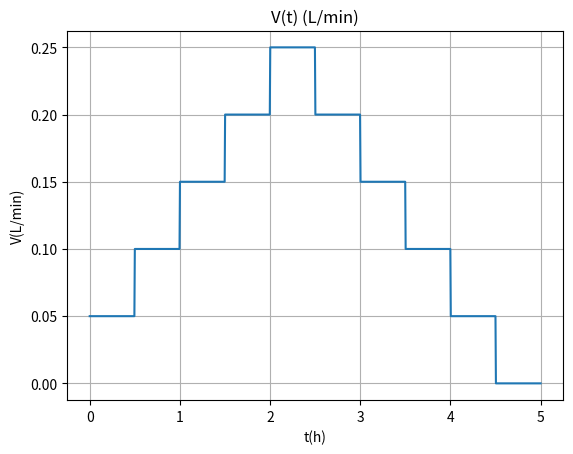

This figure's Python source:
import numpy as np
import matplotlib.pyplot as plt
import pandas as pd


#%%
start = 0 #Heure
stop = 4.5 # Heure
step_time = 0.5 # Heure
step_flow = 0.05 # L/min
#%%

Time_tab = np.arange(start, stop, step_time, dtype = float)


V = 0

flow_tab = np.zeros_like(Time_tab)
flow_tab[0] = V

middle = int(len(Time_tab)/2)

for i in range(middle+1):
    V  += step_flow
    flow_tab[i] = V

for i in range(middle+1, len(flow_tab)):
    V  -= step_flow
    flow_tab[i] = V
    
#%%
Duration = step_time*60 *np.ones_like(Time_tab) #Minutes

Draw_tab = np.transpose(np.array([Time_tab, Duration, flow_tab]))

def DrawRate(t, DrawTab):
    '''
    Mean to determine the draw rate at each moment given the draw tab
    Parameters:
        t: time (s)
        Tank: Object having the tank Caracteristics(Cf higher for more details)
        DrawTab: Tab having the schedule of all draw with ['Start_time(h), duration(min), Debit(L/min)']
    Outputs: Value of Draw Rate(m/s)
        '''
    I = np.size(DrawTab, 0)
    if I > 0:
        for i in reversed(range(I)):
            if t >= DrawTab[i,0] *3600:
                break
        if(t >= (DrawTab[i,0] *3600)) and (t <= (DrawTab[i,0] *3600 + DrawTab[i,1] *60)):
            V = DrawTab[i,2] 
        else:
            V = 0
    else:
         V = 0
                 
    return V

#%%
T = np.linspace(0, 5*3600, 1000)
Y = np.zeros_like(T)
for i in range(len(T)):
    Y[i] = DrawRate(T[i], Draw_tab)

plt.plot(T/3600, Y)
plt.grid()
plt.xlabel('t(h)')
plt.ylabel('V(L/min)')
plt.title('V(t) (L/min)')
plt.show()
    
#%%
df = pd.DataFrame(data = Draw_tab, columns = ['Start(h)', 'Duration(min)', 'Draw Rate(L/min)'])

df.to_csv('Draw_tab_var_bis.csv')
